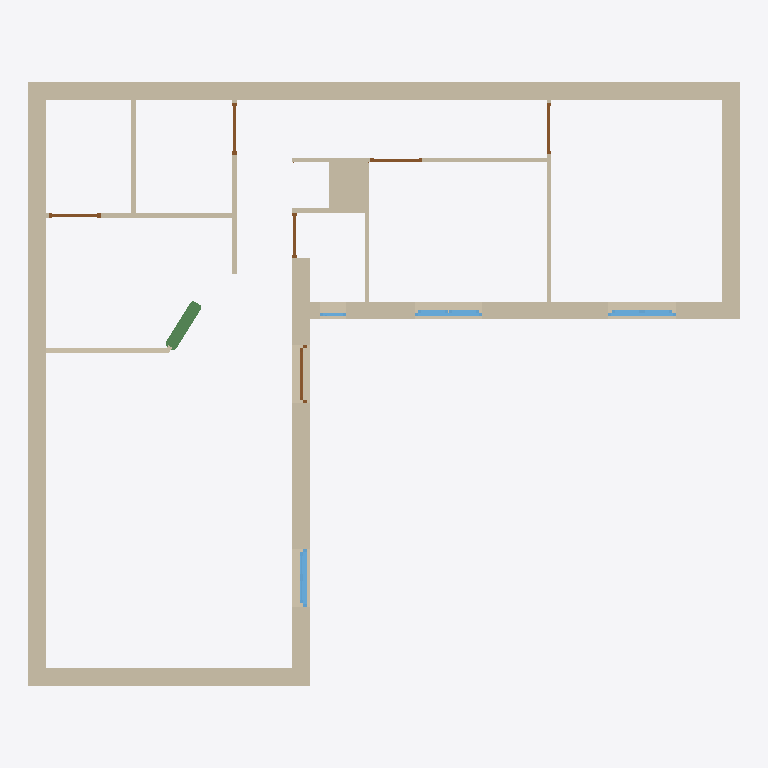
Plan cut of the same IFC building model at storey 'Toiture' (level 0.00 m, cut at 1.40 m), seen from above with north up, elements coloured by IFC class: 6 doors (brown), 4 walls (beige), 4 windows (light blue), 1 beam (green). Cut surfaces are drawn darker.
Extent 11.0 m × 9.3 m × 4.1 m (x, y, z). Storeys (4): Plafonds at 0.00 m; Charpente at 0.00 m; Cloisons at 0.00 m; Toiture at 0.00 m. Elements (37): 17 IfcBeam, 8 IfcDoor, 6 IfcWindow, 4 IfcWall, 2 IfcBuildingElementProxy.

HEADER;
FILE_DESCRIPTION(('ViewDefinition [CoordinationView]'),'2;1');
FILE_NAME('Maison.ifc','2015-09-29T16:40:32',(''),(''),'IfcOpenShell','IfcOpenShell','');
FILE_SCHEMA(('IFC2X3'));
ENDSEC;
DATA;
#20=IFCPROJECT('fa0c0441_e34d_476e_9bc',#5,'Maison',$,$,$,$,(#11),#19);
#7074=IFCSITE('3DOpBgPiWHvOT8lAx5BD3R',#5,'Default Site','',$,$,$,$,.ELEMENT.,$,$,$,$,$);
#7076=IFCBUILDING('3DOqW_PiWHvOT8lAx5BD3R',#5,'Default Building','',$,$,$,$,.ELEMENT.,$,$,$);
#1925=IFCBUILDINGSTOREY('3D6890PiWHvOT8lAx5BD3R',#5,'Plafonds','',$,$,$,$,.ELEMENT.,0.0);
#2936=IFCBUILDINGSTOREY('3D9RZePiWHvOT8lAx5BD3R',#5,'Charpente','',$,$,$,$,.ELEMENT.,0.0);
#4950=IFCBUILDINGSTOREY('3DGEvgPiWHvOT8lAx5BD3R',#5,'Cloisons','',$,$,$,$,.ELEMENT.,0.0);
#6865=IFCBUILDINGSTOREY('3DO4dWPiWHvOT8lAx5BD3R',#5,'Toiture','',$,$,$,$,.ELEMENT.,0.0);
#419=IFCWALL('3C$dUmPiWHvOT8lAx5BD3R',#5,'MursExtrieur','',$,#416,#418,$);
#5334=IFCWALL('3DGG6iPiWHvOT8lAx5BD3R',#5,'Cloisons002','',$,#5331,#5333,$);
#6219=IFCWALL('3DJnj8PiWHvOT8lAx5BD3R',#5,'Cloisons001','',$,#6216,#6218,$);
#6576=IFCWALL('3DLLt8PiWHvOT8lAx5BD3R',#5,'Cloison Bar','',$,#6573,#6575,$);
#6863=IFCBEAM('3DLeHGPiWHvOT8lAx5BD3R',#5,'Structure002','',$,#6860,#6862,$);
#995=IFCWINDOW('3D1nDmPiWHvOT8lAx5BD3R',#5,'Fentre Salon','',$,#992,#994,$,0.9,1.78);
#1924=IFCWINDOW('3D4yI0PiWHvOT8lAx5BD3R',#5,'Fentre Chambre','',$,#1921,#1923,$,1.05,0.75);
#1571=IFCWINDOW('3D3m64PiWHvOT8lAx5BD3R',#5,'Fentre Bureau','',$,#1568,#1570,$,1.05,0.75);
#642=IFCDOOR('3D10HaPiWHvOT8lAx5BD3R',#5,'Porte d''entre','',$,#639,#641,$,0.9,2.15);
#6353=IFCDOOR('3DKUIGPiWHvOT8lAx5BD3R',#5,'Porte Intrieure002','',$,#6350,#6352,$,0.8,2.1);
#6487=IFCDOOR('3DKw6aPiWHvOT8lAx5BD3R',#5,'Porte Intrieure003','',$,#6484,#6486,$,0.8,2.1);
#5602=IFCDOOR('3DH_sgPiWHvOT8lAx5BD3R',#5,'Porte Intrieure001','',$,#5599,#5601,$,0.8,2.1);
#5468=IFCDOOR('3DHYoaPiWHvOT8lAx5BD3R',#5,'Porte Intrieure','',$,#5465,#5467,$,0.8,2.1);
#5736=IFCDOOR('3DIQeAPiWHvOT8lAx5BD3R',#5,'Porte Intrieure004','',$,#5733,#5735,$,0.8,2.1);
#1218=IFCWINDOW('3D2$XUPiWHvOT8lAx5BD3R',#5,'Fentre WC','',$,#1215,#1217,$,0.4,0.4);
ENDSEC;